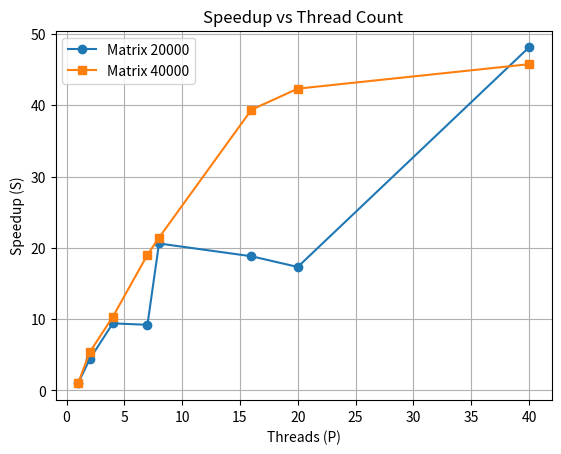

Here is the Python script that generated this plot:
import matplotlib.pyplot as plt

threads = [1, 2, 4, 7, 8, 16, 20, 40]
s_20000 = [1.0, 4.37, 9.41, 9.21, 20.61, 18.82, 17.32, 48.11]
s_40000 = [1.0, 5.35, 10.32, 19.02, 21.43, 39.37, 42.32, 45.75]

plt.plot(threads, s_20000, label="Matrix 20000", marker='o')
plt.plot(threads, s_40000, label="Matrix 40000", marker='s')
plt.xlabel("Threads (P)")
plt.ylabel("Speedup (S)")
plt.title("Speedup vs Thread Count")
plt.grid(True)
plt.legend()

plt.savefig('speedup_plot.png', dpi=300, bbox_inches='tight')
